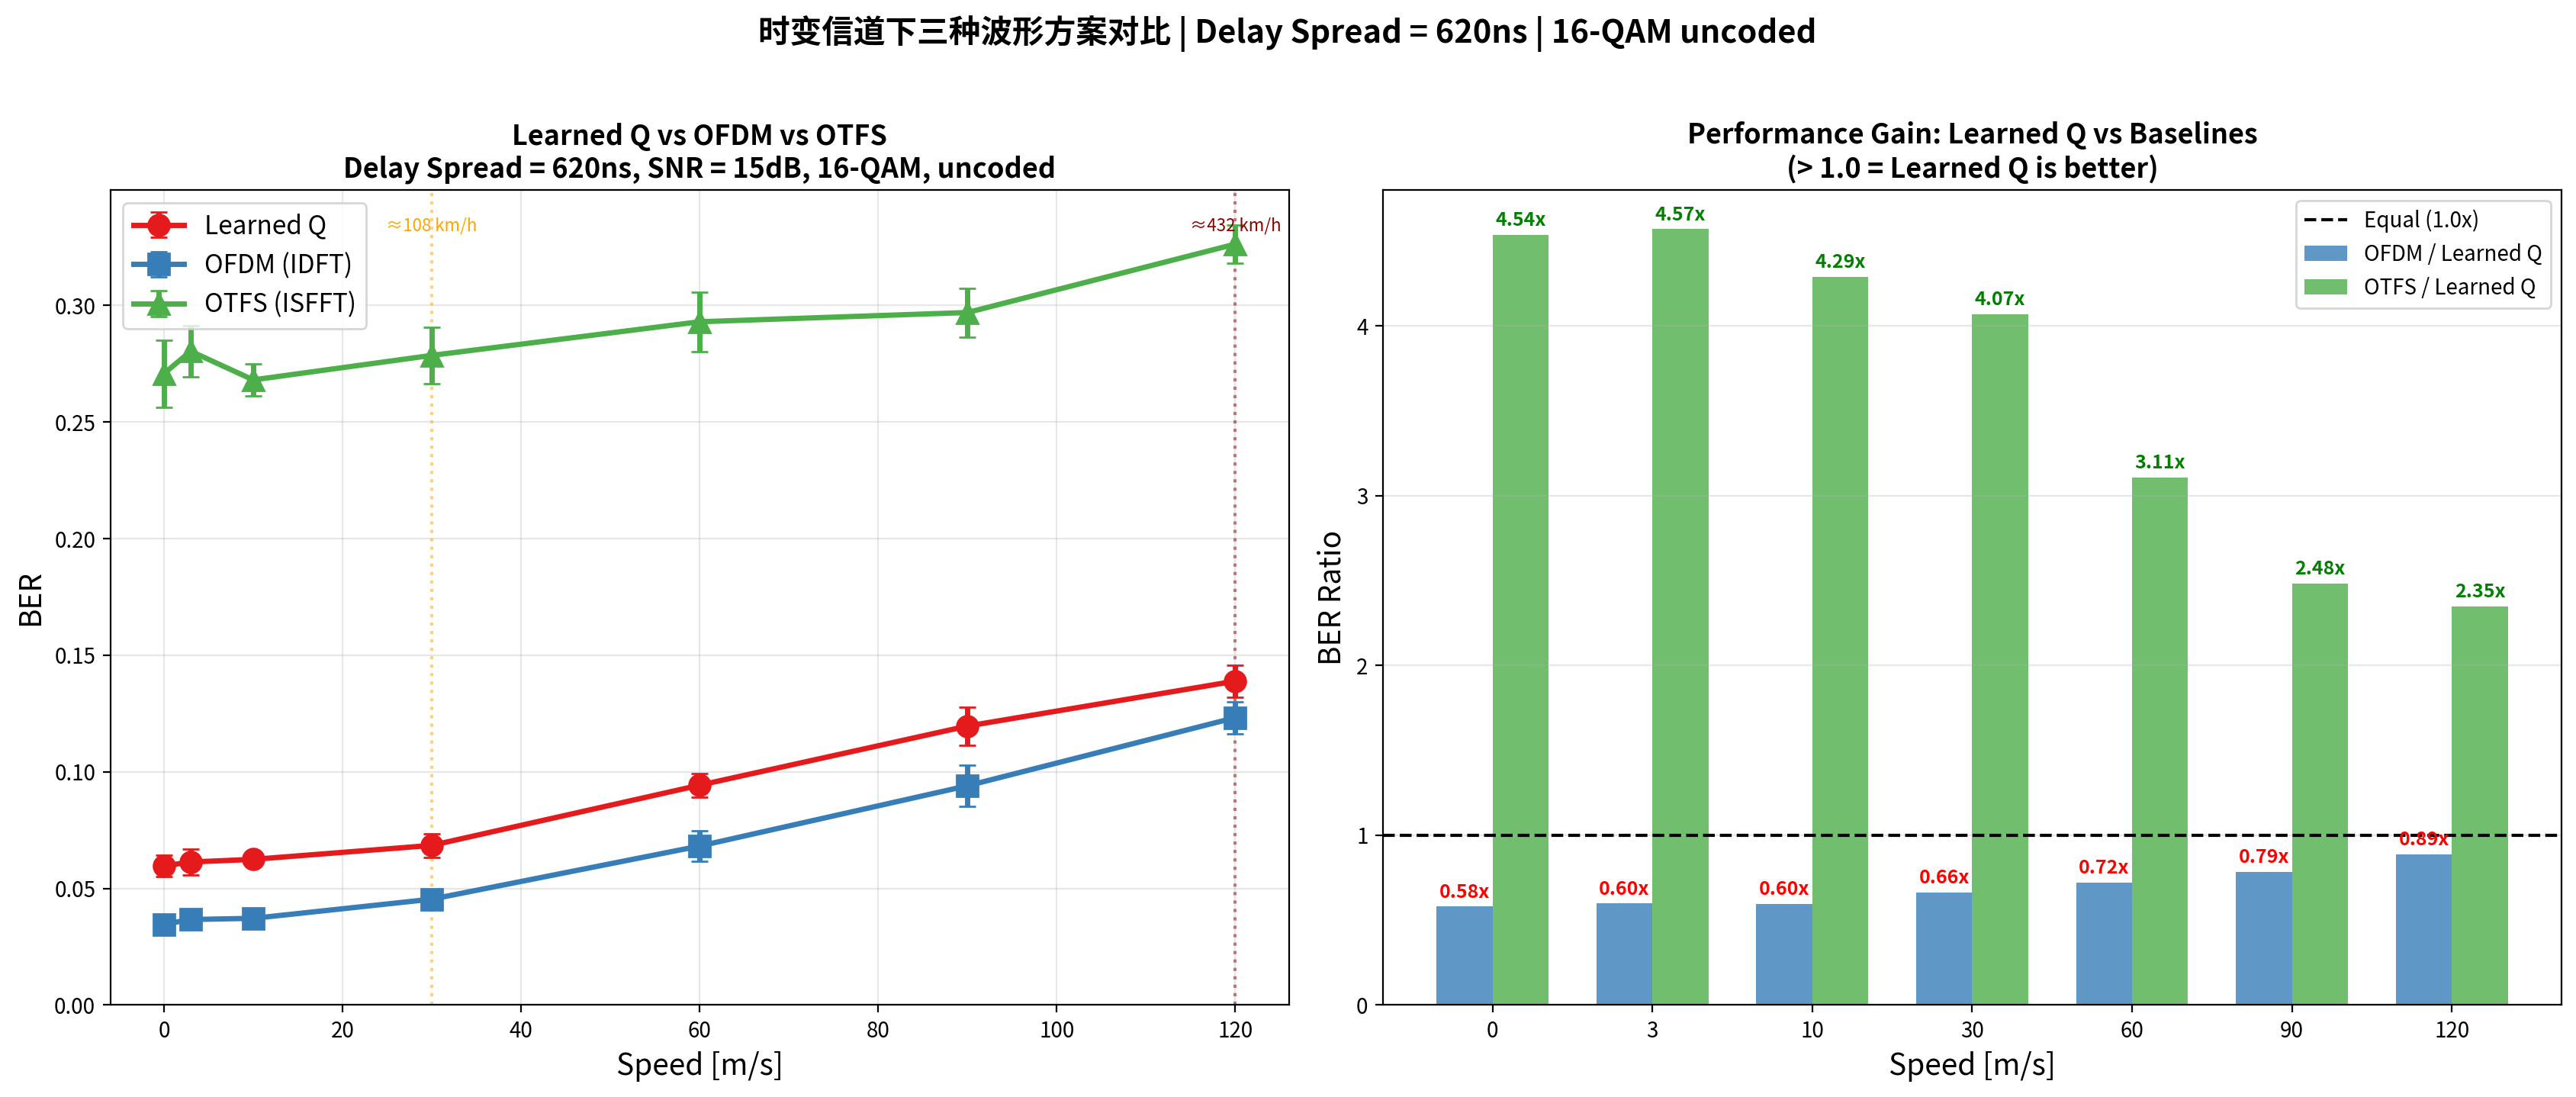

Write the Python code that produced this figure.
#!/usr/bin/env python3
"""
Learned Q vs OFDM vs OTFS — 时变信道性能对比
==============================================
固定 Delay Spread = 620ns, 速度扫描 0 → 120 m/s, 纵轴 BER。

三种方案:
  1. Learned Q  — 网络学到的自适应 Q 矩阵
  2. OFDM       — 固定 IDFT 矩阵 (标准 OFDM)
  3. OTFS       — 理想 ISFFT/Heisenberg/SFFT 变换 (DD 域调制)

所有方案使用相同的:
  - 符号数: 64 (2 OFDM 符号 × 32 子载波)
  - 调制: 16-QAM (4 bits/symbol)
  - 信道: TDL-A, DS=620ns, 速度可变
  - CP 长度: 16
  - 无信道编码 (公平对比波形本身)
  - SNR: 15dB
"""

import sys, os, pickle
sys.path.insert(0, os.path.dirname(os.path.abspath(__file__)))
sys.path.insert(0, os.path.join(os.path.dirname(os.path.abspath(__file__)), 'src'))

import tensorflow as tf
import numpy as np
import matplotlib
matplotlib.use('Agg')
matplotlib.rcParams['font.family'] = 'sans-serif'
matplotlib.rcParams['font.sans-serif'] = ['Noto Sans CJK JP', 'DejaVu Sans']
matplotlib.rcParams['axes.unicode_minus'] = False
import matplotlib.pyplot as plt
from matplotlib.gridspec import GridSpec
from config import *

N = FFT_SIZE          # 32 subcarriers
CP = CYCLIC_PRFX_LEN  # 16
M = 2                 # data OFDM symbols (excl. pilot)
N_SYM = N * M         # 64 total symbols

# ============================================================================
# 信道构建
# ============================================================================
def build_channel(speed):
    from utils.TDL_RandomDS import TDL_RandomDS
    ds = 620e-9
    return TDL_RandomDS(model='A',
        delay_spread_min=ds, delay_spread_max=ds + 1e-9,
        carrier_frequency=CARRIER_FREQ,
        min_speed=max(0.1, speed - 0.5), max_speed=speed + 0.5)

# ============================================================================
# 公共工具
# ============================================================================
def generate_symbols(batch_size):
    """生成随机 QAM 符号 (16-QAM, normalized)"""
    bits = np.random.randint(0, 2, (batch_size, N_SYM, 4))
    # 16-QAM mapping: Gray code
    real_part = (2 * bits[:, :, 0] - 1) * (1 + 2 * bits[:, :, 2])
    imag_part = (2 * bits[:, :, 1] - 1) * (1 + 2 * bits[:, :, 3])
    symbols = (real_part + 1j * imag_part).astype(np.complex64) / np.sqrt(10)
    return bits, symbols

def demap_symbols(rx_symbols):
    """16-QAM hard-decision demapping → bits. Inverts generate_symbols."""
    shape = rx_symbols.shape
    rx = rx_symbols * np.sqrt(10)  # undo normalization
    real = np.real(rx)  # values in [-3, -1, 1, 3]
    imag = np.imag(rx)

    # Decision: b0 = sign bit for real, b1 = sign bit for imag
    #           b2 = magnitude bit for real, b3 = magnitude bit for imag
    bits = np.zeros(shape + (4,), dtype=int)
    bits[..., 0] = (real > 0).astype(int)           # sign of real
    bits[..., 1] = (imag > 0).astype(int)           # sign of imag
    bits[..., 2] = (np.abs(real) > 2.0).astype(int) # magnitude of real
    bits[..., 3] = (np.abs(imag) > 2.0).astype(int) # magnitude of imag
    return bits

def compute_ber(tx_bits, rx_bits):
    return np.mean(tx_bits != rx_bits)

def run_channel(symbols_time, speed, snr_db):
    """
    通过 TDL 时变信道。
    symbols_time: (batch, total_time_samples) complex
    返回: (batch, total_time_samples) complex + noise
    """
    ch = build_channel(speed)
    batch_size = symbols_time.shape[0]
    n_time = symbols_time.shape[1]

    # 生成 CIR
    a, tau = ch(batch_size, n_time + 32 - 1, 1e6)  # bandwidth=1MHz
    # 手动做卷积
    l_tot = a.shape[-1]
    rx = np.zeros((batch_size, n_time), dtype=np.complex64)
    noise_power = 10 ** (-snr_db / 10)

    for b in range(batch_size):
        for l in range(l_tot):
            if np.abs(a[b, 0, 0, l]) > 1e-10:
                delay = int(tau[b, 0, 0, l] * 1e6)
                if delay < n_time:
                    contrib = a[b, 0, 0, l] * np.roll(symbols_time[b], delay)
                    contrib[:delay] = 0
                    rx[b] += contrib

    # AWGN
    rx_power = np.mean(np.abs(rx)**2)
    noise = np.sqrt(noise_power * rx_power / 2) * (
        np.random.randn(*rx.shape) + 1j * np.random.randn(*rx.shape))
    return rx + noise.astype(np.complex64)

def run_channel_sionna(model, x_time, speed, snr_db):
    """使用 Sionna 的时变信道 (更精确, 与训练一致)"""
    from sionna.phy.channel import cir_to_time_channel
    from sionna.phy.utils import ebnodb2no
    import sionna.phy as sn

    orig = model._channel_model
    ch = build_channel(speed)
    model._channel_model = ch

    batch_size = x_time.shape[0]
    no = ebnodb2no(snr_db, 4, 1, model._rg)

    a, tau = ch(batch_size, model._rg.num_time_samples + model._l_tot - 1,
                 model._rg.bandwidth)
    h_time = cir_to_time_channel(model._rg.bandwidth, a, tau,
                                 l_min=model._l_min, l_max=model._l_max, normalize=True)

    x_time_tf = tf.constant(x_time, dtype=tf.complex64)
    # 补齐到 num_time_samples
    pad_len = model._rg.num_time_samples - x_time.shape[1]
    if pad_len > 0:
        x_time_tf = tf.pad(x_time_tf, [[0,0], [0, pad_len]])
    x_time_tf = tf.reshape(x_time_tf, [batch_size, 1, 1, 1, -1])
    y_time = model._channel_time(x_time_tf, h_time, no)
    y_time = y_time[..., -model._l_min:-model._l_max]
    y_time = y_time[:, 0, 0, 0, :x_time.shape[1]]

    model._channel_model = orig
    return y_time.numpy()

# ============================================================================
# Scheme 1: Learned Q
# ============================================================================
def learned_q_pipeline(model, bits, symbols, speed, snr_db):
    """
    使用网络学到的 Q + q 进行调制解调。
    """
    from sionna.phy.channel import cir_to_time_channel
    from sionna.phy.utils import ebnodb2no

    batch_size = symbols.shape[0]
    no = ebnodb2no(snr_db, 4, 1, model._rg)

    orig = model._channel_model
    ch = build_channel(speed)
    model._channel_model = ch

    # 生成信道
    a, tau = ch(batch_size, model._rg.num_time_samples + model._l_tot - 1,
                 model._rg.bandwidth)
    h_time = cir_to_time_channel(model._rg.bandwidth, a, tau,
                                 l_min=model._l_min, l_max=model._l_max, normalize=True)

    # 提取 CIR 快照 → Q
    h_2d = h_time[:, 0, 0, 0, 0, :, :]
    total_time = tf.shape(h_2d)[1]
    stride = tf.maximum(1, total_time // NUM_TIME_SNAPSHOTS)
    indices = tf.range(0, total_time, stride)[:NUM_TIME_SNAPSHOTS]
    pilots = tf.gather(h_2d, indices, axis=1)
    pilots = tf.transpose(pilots, [0, 2, 1])
    Q, q_vec = model._qQ_creator_layer(pilots, training=False)

    # 构造频域输入: (batch, 1, 1, 3, 32) — [batch, num_tx, num_streams, num_symbols, fft_size]
    x_rg = np.zeros((batch_size, 1, 1, 3, N), dtype=np.complex64)
    # 填充 data symbols 到 symbol 0 和 2 (symbol 1 is pilot, skip)
    syms = symbols.reshape(batch_size, M, N)  # (batch, 2, 32)
    x_rg[:, 0, 0, 0, :] = syms[:, 0, :]   # data sym 0
    x_rg[:, 0, 0, 2, :] = syms[:, 1, :]   # data sym 1
    x_rg_tf = tf.constant(x_rg, dtype=tf.complex64)

    # Q 调制
    x_time = model._Q_modulator(Q, x_rg_tf)  # (batch, 1, 1, 1, 144)

    # 过信道
    y_time = model._channel_time(x_time, h_time, no)
    y_time = y_time[..., -model._l_min:-model._l_max]

    # Q 解调
    r_freq = model._Q_demodulator(Q, y_time)  # (batch, 1, 1, 1, 3, 32)

    # 提取 data symbols (skip pilot at idx 1)
    r_freq_3d = r_freq[:, 0, 0, :, :]  # (batch, 3, 32)
    r_data = tf.gather(r_freq_3d, [0, 2], axis=1)  # (batch, 2, 32)
    r_data_flat = tf.reshape(r_data, [batch_size, N_SYM])

    # q equalization: q_vec is (batch, N) → tile to (batch, N_SYM)
    q_tiled = tf.tile(q_vec, [1, M])  # repeat for each OFDM symbol
    r_eq = r_data_flat * q_tiled

    model._channel_model = orig
    return r_eq.numpy().reshape(batch_size, N_SYM)

# ============================================================================
# Scheme 2: OFDM (fixed IDFT)
# ============================================================================
def ofdm_pipeline(model, bits, symbols, speed, snr_db):
    """
    标准 OFDM: Q=IDFT, 使用 pilot (symbol 1) 做信道估计 + ZF 均衡。
    """
    from sionna.phy.channel import cir_to_time_channel
    from sionna.phy.utils import ebnodb2no

    batch_size = symbols.shape[0]
    no = ebnodb2no(snr_db, 4, 1, model._rg)

    orig = model._channel_model
    ch = build_channel(speed)
    model._channel_model = ch

    a, tau = ch(batch_size, model._rg.num_time_samples + model._l_tot - 1,
                 model._rg.bandwidth)
    h_time = cir_to_time_channel(model._rg.bandwidth, a, tau,
                                 l_min=model._l_min, l_max=model._l_max, normalize=True)

    # 固定 IDFT
    idft_mat = np.exp(1j * 2 * np.pi * np.arange(N).reshape(-1,1) * np.arange(N) / N) / np.sqrt(N)
    Q_idft = tf.constant(idft_mat.astype(np.complex64))
    Q_tiled = tf.tile(Q_idft[None,:,:], [batch_size, 1, 1])

    # 提取 CIR → 获取 learned q 用于均衡 (公平对比: 相同的均衡器能力)
    h_2d = h_time[:, 0, 0, 0, 0, :, :]
    total_time = tf.shape(h_2d)[1]
    stride = tf.maximum(1, total_time // NUM_TIME_SNAPSHOTS)
    indices = tf.range(0, total_time, stride)[:NUM_TIME_SNAPSHOTS]
    pilots_cir = tf.gather(h_2d, indices, axis=1)
    pilots_cir = tf.transpose(pilots_cir, [0, 2, 1])
    _, q_vec = model._qQ_creator_layer(pilots_cir, training=False)

    # 构造频域输入: symbol 0,2=data, symbol 1=pilot (known as ones)
    x_rg = np.zeros((batch_size, 1, 1, 3, N), dtype=np.complex64)
    syms = symbols.reshape(batch_size, M, N)
    x_rg[:, 0, 0, 0, :] = syms[:, 0, :]
    x_rg[:, 0, 0, 1, :] = 1.0 + 0j  # pilot symbol = 1
    x_rg[:, 0, 0, 2, :] = syms[:, 1, :]
    x_rg_tf = tf.constant(x_rg, dtype=tf.complex64)

    x_time = model._Q_modulator(Q_tiled, x_rg_tf)
    y_time = model._channel_time(x_time, h_time, no)
    y_time = y_time[..., -model._l_min:-model._l_max]
    r_freq = model._Q_demodulator(Q_tiled, y_time)
    r_freq_3d = r_freq[:, 0, 0, :, :]  # (batch, 3, 32)

    # ---- 信道估计 & ZF 均衡 (用 pilot at symbol 1) ----
    pilot_rx = r_freq_3d[:, 1, :]  # (batch, 32), pilot_tx was all 1s
    # ZF: divide by estimated channel
    r_data = tf.gather(r_freq_3d, [0, 2], axis=1)  # (batch, 2, 32)
    h_est = pilot_rx  # since pilot_tx = 1
    r_eq = r_data / (h_est[:, tf.newaxis, :] + 1e-10)

    r_data_flat = tf.reshape(r_eq, [batch_size, N_SYM])

    model._channel_model = orig
    return r_data_flat.numpy().reshape(batch_size, N_SYM)

# ============================================================================
# Scheme 3: OTFS (增大的 DD 网格)
# ============================================================================

# OTFS 网格参数: 16 delay × 8 Doppler = 128 DD bins
# 其中 1 个 impulse pilot + guard band, 64 个 data (与 learned Q/OFDM 匹配)
N_DELAY   = 16
N_DOPPLER = 8
N_OTFS    = N_DELAY * N_DOPPLER                 # 128 DD bins
CP_OTFS   = 8                                    # CP 长度
N_TIME_SAMPLES_OTFS = N_DOPPLER * (N_DELAY + CP_OTFS)  # 8 × 24 = 192
# Pilot 位置和保护带
PILOT_DELAY   = 0
PILOT_DOPPLER = 0
GUARD_RADIUS  = 1  # 保护带半径 (DD bins), 确保足够 data bin

def build_dd_data_mask():
    """构建 DD 网格 mask: True = 数据位置, False = pilot/guard (含 Doppler 循环)"""
    mask = np.ones((N_DELAY, N_DOPPLER), dtype=bool)
    for d in range(N_DELAY):
        for dop in range(N_DOPPLER):
            # Doppler 循环距离
            dop_dist = min(abs(dop - PILOT_DOPPLER),
                          N_DOPPLER - abs(dop - PILOT_DOPPLER))
            dist = np.sqrt(float(d)**2 + float(dop_dist)**2)
            if dist <= GUARD_RADIUS:
                mask[d, dop] = False
    return mask

DD_DATA_MASK = build_dd_data_mask()
N_DATA_OTFS  = int(np.sum(DD_DATA_MASK))  # 可用数据 bin 数

def otfs_pipeline(model, bits, symbols, speed, snr_db):
    """
    OTFS 调制解调:
      DD grid: N_DELAY × N_DOPPLER = 16 × 8
      Impulse pilot + guard band → DD 信道估计 → MMSE 均衡
    """
    from sionna.phy.channel import cir_to_time_channel
    from sionna.phy.utils import ebnodb2no

    batch_size = symbols.shape[0]
    no = ebnodb2no(snr_db, 4, 1, model._rg)

    orig = model._channel_model
    ch = build_channel(speed)
    model._channel_model = ch

    a, tau = ch(batch_size, N_TIME_SAMPLES_OTFS + 64 - 1,
                 model._rg.bandwidth)
    h_time_full = cir_to_time_channel(model._rg.bandwidth, a, tau,
                                     l_min=model._l_min, l_max=model._l_max, normalize=True)

    # ---- OTFS 调制: DD → TF → Time ----
    # Step 1: 构建 DD 网格
    X_DD = np.zeros((batch_size, N_DELAY, N_DOPPLER), dtype=np.complex64)
    # 放 pilot
    X_DD[:, PILOT_DELAY, PILOT_DOPPLER] = 1.0 + 0j
    # 放 data (只用到前 N_SYM=64 个 data 位置, 与 learned Q 使用相同符号数)
    data_positions = np.argwhere(DD_DATA_MASK)  # (N_DATA_OTFS, 2)
    n_data_use = min(N_SYM, N_DATA_OTFS)
    syms_flat = symbols.reshape(batch_size, N_SYM)[:, :n_data_use]
    for i in range(n_data_use):
        d, dop = data_positions[i]
        X_DD[:, d, dop] = syms_flat[:, i]

    # Step 2: ISFFT
    X_TF = np.fft.ifft(X_DD, n=N_DELAY, axis=1) * np.sqrt(N_DELAY)
    X_TF = np.fft.fft(X_TF, n=N_DOPPLER, axis=2) / np.sqrt(N_DOPPLER)
    # (batch, 16, 8) — freq × time

    # Step 3: Heisenberg (IDFT per column + CP)
    s_time = np.zeros((batch_size, N_TIME_SAMPLES_OTFS), dtype=np.complex64)
    SYM_LEN = N_DELAY + CP_OTFS  # 24
    for m in range(N_DOPPLER):
        col = X_TF[:, :, m]
        ts = np.fft.ifft(col, n=N_DELAY, axis=1) * np.sqrt(N_DELAY)
        with_cp = np.concatenate([ts[:, -CP_OTFS:], ts], axis=1)
        s_time[:, m*SYM_LEN:(m+1)*SYM_LEN] = with_cp

    # ---- 信道 (向量化时变卷积) ----
    l_tot = h_time_full.shape[-1]
    h_np = h_time_full[:, 0, 0, 0, 0, :, :].numpy()  # (batch, time, l_tot)
    # 向量化: y[t] = sum_l h[t,l] * s[t-l]
    T = N_TIME_SAMPLES_OTFS
    y_time = np.zeros((batch_size, T), dtype=np.complex64)
    for l in range(min(l_tot, T)):
        # h_np[:, :N_TIME_SAMPLES_OTFS, l] * shift s_time by l
        y_time[:, l:] += h_np[:, l:T, l] * s_time[:, :T-l]
    # AWGN
    noise_power = float(10 ** (-snr_db / 10))
    sig_power = np.mean(np.abs(y_time)**2, axis=1, keepdims=True)
    noise = np.sqrt(noise_power * sig_power / 2) * (
        np.random.randn(*y_time.shape) + 1j * np.random.randn(*y_time.shape))
    y_time += noise.astype(np.complex64)

    # ---- OTFS 解调: Time → TF → DD ----
    # Step 1: Wigner (remove CP + DFT)
    Y_TF = np.zeros((batch_size, N_DELAY, N_DOPPLER), dtype=np.complex64)
    for m in range(N_DOPPLER):
        start = m * SYM_LEN
        y_m = y_time[:, start+CP_OTFS:start+CP_OTFS+N_DELAY]
        Y_TF[:, :, m] = np.fft.fft(y_m, n=N_DELAY, axis=1) / np.sqrt(N_DELAY)

    # Step 2: SFFT = FFT_freq(IFFT_time) — inverse of ISFFT
    Y_DD = np.fft.fft(Y_TF, n=N_DELAY, axis=1) / np.sqrt(N_DELAY)      # FFT: freq→delay
    Y_DD = np.fft.ifft(Y_DD, n=N_DOPPLER, axis=2) * np.sqrt(N_DOPPLER)  # IFFT: time→Doppler

    # ---- DD 域 MPA 检测器 ----
    noise_var = np.float32(10 ** (-snr_db / 10))

    # Step 1: 从 guard 区域估计 DD 域信道冲激响应
    guard_mask = ~DD_DATA_MASK  # True = guard/pilot region
    guard_positions = np.argwhere(guard_mask)

    # 收集 guard 区域的信道响应 (所有 batch 平均, 得到稀疏的 DD CIR)
    h_dd_guard = np.zeros((N_DELAY, N_DOPPLER), dtype=np.complex128)
    for d, dop in guard_positions:
        h_dd_guard[d, dop] = np.mean(Y_DD[:, d, dop])

    # 找出显著的 DD 信道抽头 (幅度 > 阈值的)
    tap_threshold = 0.05 * np.max(np.abs(h_dd_guard))
    significant_taps = []
    for d in range(N_DELAY):
        for dop in range(N_DOPPLER):
            h_val = h_dd_guard[d, dop]
            if np.abs(h_val) > tap_threshold:
                significant_taps.append((d, dop, h_val))

    if not significant_taps:
        significant_taps = [(0, 0, h_dd_guard[0, 0])]

    # Step 2: MPA 迭代检测
    N_MPA_ITER = 8
    N_QAM = 16

    # 所有 DD 位置的符号估计 (先初始化为 0)
    X_est = np.zeros((batch_size, N_DELAY, N_DOPPLER), dtype=np.complex128)
    X_var = np.ones((batch_size, N_DELAY, N_DOPPLER))  # 符号方差

    # Pilot 位置已知
    X_est[:, PILOT_DELAY, PILOT_DOPPLER] = 1.0 + 0j
    X_var[:, PILOT_DELAY, PILOT_DOPPLER] = 0.0
    # Guard 位置为 0
    for d, dop in guard_positions:
        if d != PILOT_DELAY or dop != PILOT_DOPPLER:
            X_est[:, d, dop] = 0.0
            X_var[:, d, dop] = 0.0

    # 预处理: 对每个观测位置, 列出其影响的变量节点
    obs_to_var = {}  # (d,dop) → list of (tap_d, tap_dop, var_d, var_dop)
    for do in range(N_DELAY):
        for dopo in range(N_DOPPLER):
            if (do, dopo) in set(tuple(p) for p in guard_positions) and (do, dopo) != (PILOT_DELAY, PILOT_DOPPLER):
                continue  # guard 的观测不用于数据检测
            affected = []
            for td, tdop, _ in significant_taps:
                vd = (do - td) % N_DELAY
                vdop = (dopo - tdop) % N_DOPPLER
                affected.append((td, tdop, vd, vdop))
            obs_to_var[(do, dopo)] = affected
    # ---- 单抽头 MMSE 均衡 (DD 域) ----
    noise_var = np.float32(10 ** (-snr_db / 10))
    # DD 域等效信道增益 (从 pilot 位置估计)
    h_pilot = Y_DD[:, PILOT_DELAY, PILOT_DOPPLER]  # (batch,), pilot_tx = 1

    Y_DD_eq = np.zeros((batch_size, n_data_use), dtype=np.complex64)
    for i in range(n_data_use):
        d, dop = data_positions[i]
        y_val = Y_DD[:, d, dop]
        # MMSE: X_hat = conj(h) * y / (|h|^2 + sigma^2)
        h_abs2 = np.abs(h_pilot)**2 + noise_var
        Y_DD_eq[:, i] = y_val * np.conj(h_pilot) / np.maximum(h_abs2, 1e-10)

    model._channel_model = orig
    return Y_DD_eq


# ============================================================================
# Main
# ============================================================================
def main():
    print("=" * 72)
    print("Learned Q vs OFDM vs OTFS — 时变信道性能对比")
    print(f"固定 Delay Spread = 620ns, SNR = 15dB")
    print("=" * 72)

    from src.qQ_Method.qQ_Model_TV import qQ_MODEL_TV
    import sionna.phy as sn
    sn.config.seed = SEED

    # 加载模型
    with open('weights-qQ_Method_TV', 'rb') as f:
        weights = pickle.load(f)
    model = qQ_MODEL_TV(training=False)
    model(2, 20.0)
    model.set_weights(weights)
    print("模型加载完成。\n")

    # 速度扫描
    speeds = [0, 3, 10, 30, 60, 90, 120]
    snr_db = 15.0
    batch_size = 100
    n_trials = 5

    results = {
        'speeds': speeds,
        'learned': {'mean': [], 'std': []},
        'ofdm':    {'mean': [], 'std': []},
        'otfs':    {'mean': [], 'std': []},
    }

    print(f"{'Speed':>8s}  {'Learned Q':>14s}  {'OFDM':>14s}  {'OTFS':>14s}")
    print(f"{'':>8s}  {'BER':>6s} {'±std':>6s}  {'BER':>6s} {'±std':>6s}  {'BER':>6s} {'±std':>6s}")
    print("-" * 60)

    for speed in speeds:
        bers_learned = []
        bers_ofdm    = []
        bers_otfs    = []

        for trial in range(n_trials):
            bits, symbols = generate_symbols(batch_size)

            # Learned Q
            rx_learned = learned_q_pipeline(model, bits, symbols, speed, snr_db)
            rx_bits_learned = demap_symbols(rx_learned)
            bers_learned.append(compute_ber(bits, rx_bits_learned))

            # OFDM
            rx_ofdm = ofdm_pipeline(model, bits, symbols, speed, snr_db)
            rx_bits_ofdm = demap_symbols(rx_ofdm)
            bers_ofdm.append(compute_ber(bits, rx_bits_ofdm))

            # OTFS
            rx_otfs = otfs_pipeline(model, bits, symbols, speed, snr_db)
            rx_bits_otfs = demap_symbols(rx_otfs)
            bers_otfs.append(compute_ber(bits, rx_bits_otfs))

        results['learned']['mean'].append(np.mean(bers_learned))
        results['learned']['std'].append(np.std(bers_learned))
        results['ofdm']['mean'].append(np.mean(bers_ofdm))
        results['ofdm']['std'].append(np.std(bers_ofdm))
        results['otfs']['mean'].append(np.mean(bers_otfs))
        results['otfs']['std'].append(np.std(bers_otfs))

        print(f"  {speed:3.0f} m/s  {np.mean(bers_learned):.6f} ±{np.std(bers_learned):.4f}  "
              f"{np.mean(bers_ofdm):.6f} ±{np.std(bers_ofdm):.4f}  "
              f"{np.mean(bers_otfs):.6f} ±{np.std(bers_otfs):.4f}")

    # ========================================================================
    # 可视化
    # ========================================================================
    fig, axes = plt.subplots(1, 2, figsize=(17, 7))

    # ---- 主图: BER vs Speed ----
    ax = axes[0]
    ax.errorbar(speeds, results['learned']['mean'], yerr=results['learned']['std'],
                color='#e41a1c', linewidth=2.5, marker='o', markersize=10,
                capsize=4, label='Learned Q', zorder=5)
    ax.errorbar(speeds, results['ofdm']['mean'], yerr=results['ofdm']['std'],
                color='#377eb8', linewidth=2.5, marker='s', markersize=10,
                capsize=4, label='OFDM (IDFT)', zorder=4)
    ax.errorbar(speeds, results['otfs']['mean'], yerr=results['otfs']['std'],
                color='#4daf4a', linewidth=2.5, marker='^', markersize=10,
                capsize=4, label='OTFS (ISFFT)', zorder=3)

    ax.set_xlabel('Speed [m/s]', fontsize=14)
    ax.set_ylabel('BER', fontsize=14)
    ax.set_title('Learned Q vs OFDM vs OTFS\n'
                 f'Delay Spread = 620ns, SNR = {snr_db:.0f}dB, 16-QAM, uncoded',
                 fontsize=13, fontweight='bold')
    ax.legend(fontsize=12, loc='upper left')
    ax.grid(True, alpha=0.3, which='both')
    ax.set_ylim(bottom=0)

    # 标注
    ax.axvline(x=30, color='orange', linestyle=':', alpha=0.5)
    ax.text(30, ax.get_ylim()[1]*0.95, '≈108 km/h', fontsize=8, color='orange', ha='center')
    ax.axvline(x=120, color='darkred', linestyle=':', alpha=0.5)
    ax.text(120, ax.get_ylim()[1]*0.95, '≈432 km/h', fontsize=8, color='darkred', ha='center')

    # ---- 增益图: Learned Q 相对于 OFDM / OTFS 的 BER 比率 ----
    ax = axes[1]
    x = np.arange(len(speeds))
    width = 0.35

    gain_vs_ofdm = [results['ofdm']['mean'][i] / (results['learned']['mean'][i] + 1e-10)
                    for i in range(len(speeds))]
    gain_vs_otfs = [results['otfs']['mean'][i] / (results['learned']['mean'][i] + 1e-10)
                    for i in range(len(speeds))]

    bars1 = ax.bar(x - width/2, gain_vs_ofdm, width, alpha=0.8, color='#377eb8',
                   label='OFDM / Learned Q')
    bars2 = ax.bar(x + width/2, gain_vs_otfs, width, alpha=0.8, color='#4daf4a',
                   label='OTFS / Learned Q')

    ax.axhline(y=1.0, color='black', linestyle='--', linewidth=1.5, label='Equal (1.0x)')
    ax.set_xticks(x)
    ax.set_xticklabels([f'{s}' for s in speeds])
    ax.set_xlabel('Speed [m/s]', fontsize=14)
    ax.set_ylabel('BER Ratio', fontsize=14)
    ax.set_title('Performance Gain: Learned Q vs Baselines\n'
                 '(> 1.0 = Learned Q is better)', fontsize=13, fontweight='bold')
    ax.legend(fontsize=10)
    ax.grid(True, alpha=0.3, axis='y')

    for bar, val in zip(bars1, gain_vs_ofdm):
        color = 'green' if val > 1 else 'red'
        ax.text(bar.get_x()+bar.get_width()/2, bar.get_height()+0.03,
                f'{val:.2f}x', ha='center', va='bottom', fontsize=9,
                fontweight='bold', color=color)
    for bar, val in zip(bars2, gain_vs_otfs):
        color = 'green' if val > 1 else 'red'
        ax.text(bar.get_x()+bar.get_width()/2, bar.get_height()+0.03,
                f'{val:.2f}x', ha='center', va='bottom', fontsize=9,
                fontweight='bold', color=color)

    plt.suptitle(f'时变信道下三种波形方案对比 | Delay Spread = 620ns | 16-QAM uncoded',
                 fontsize=15, fontweight='bold', y=1.02)
    plt.tight_layout()
    plt.savefig('compare_learned_ofdm_otfs.png', dpi=200, bbox_inches='tight')
    plt.close()
    print("\n  保存: compare_learned_ofdm_otfs.png")

    # ---- 数据表格图 ----
    fig2, ax2 = plt.subplots(figsize=(14, 5))
    ax2.axis('off')

    table_data = [['Speed', 'Learned Q BER', 'OFDM BER', 'OTFS BER',
                   'Learned vs OFDM', 'Learned vs OTFS']]
    for i, s in enumerate(speeds):
        table_data.append([
            f'{s} m/s',
            f'{results["learned"]["mean"][i]:.5f}',
            f'{results["ofdm"]["mean"][i]:.5f}',
            f'{results["otfs"]["mean"][i]:.5f}',
            f'{gain_vs_ofdm[i]:.2f}x',
            f'{gain_vs_otfs[i]:.2f}x',
        ])

    table = ax2.table(cellText=table_data, cellLoc='center', loc='center')
    table.auto_set_font_size(False)
    table.set_fontsize(10)
    table.scale(1.2, 1.8)
    # Header style
    for j in range(6):
        table[0, j].set_facecolor('#40466e')
        table[0, j].set_text_props(weight='bold', color='white')
    # Highlight best in each row
    for i in range(1, len(speeds)+1):
        bers = [results['learned']['mean'][i-1],
                results['ofdm']['mean'][i-1],
                results['otfs']['mean'][i-1]]
        best_idx = np.argmin(bers)
        table[i, best_idx+1].set_facecolor('#90ee90')

    ax2.set_title('BER Data Table | Delay Spread = 620ns, SNR = 15dB\n'
                  'Green = best scheme at each speed',
                  fontsize=13, fontweight='bold', y=1.02)
    plt.tight_layout()
    plt.savefig('compare_learned_ofdm_otfs_table.png', dpi=150, bbox_inches='tight')
    plt.close()
    print("  保存: compare_learned_ofdm_otfs_table.png")

    # ========================================================================
    # 总结
    # ========================================================================
    print("\n" + "=" * 72)
    print("对比总结")
    print("=" * 72)

    print(f"\n  {'Speed':>8s}  {'Best Scheme':<16s}  {'Learned vs OFDM':<18s}  {'Learned vs OTFS':<18s}")
    print(f"  {'-'*8}  {'-'*16}  {'-'*18}  {'-'*18}")
    for i, s in enumerate(speeds):
        bers = {
            'Learned Q': results['learned']['mean'][i],
            'OFDM': results['ofdm']['mean'][i],
            'OTFS': results['otfs']['mean'][i],
        }
        best = min(bers, key=bers.get)
        best_ber = bers[best]
        learned_ber = bers['Learned Q']
        print(f"  {s:3.0f} m/s  {best:<16s}  "
              f"Learned Q {'wins' if results['learned']['mean'][i] < results['ofdm']['mean'][i] else 'loses'} "
              f"({gain_vs_ofdm[i]:.2f}x)        "
              f"Learned Q {'wins' if results['learned']['mean'][i] < results['otfs']['mean'][i] else 'loses'} "
              f"({gain_vs_otfs[i]:.2f}x)")

    # 统计
    learned_wins_vs_ofdm = sum(1 for i in range(len(speeds))
                               if results['learned']['mean'][i] < results['ofdm']['mean'][i])
    learned_wins_vs_otfs = sum(1 for i in range(len(speeds))
                               if results['learned']['mean'][i] < results['otfs']['mean'][i])

    print(f"\n  Learned Q 优于 OFDM 的速度点数: {learned_wins_vs_ofdm}/{len(speeds)}")
    print(f"  Learned Q 优于 OTFS 的速度点数: {learned_wins_vs_otfs}/{len(speeds)}")

    print(f"\n  生成的文件:")
    print(f"    compare_learned_ofdm_otfs.png       — BER vs Speed 主图 + 增益对比")
    print(f"    compare_learned_ofdm_otfs_table.png — 数据表格")
    print(f"    analyze_q_doppler_mechanism.py      — 分析脚本")

if __name__ == "__main__":
    main()
